Image classification data set "cherry-leaves" (idamariasofie/mildew-detection on GitHub). Class labels (2): healthy, powdery mildew.

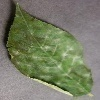
Label: powdery mildew

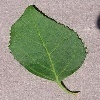
Label: healthy

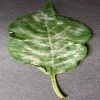
Label: powdery mildew

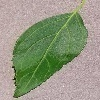
Label: healthy

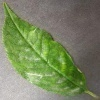
Label: powdery mildew

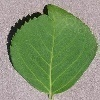
Label: healthy
